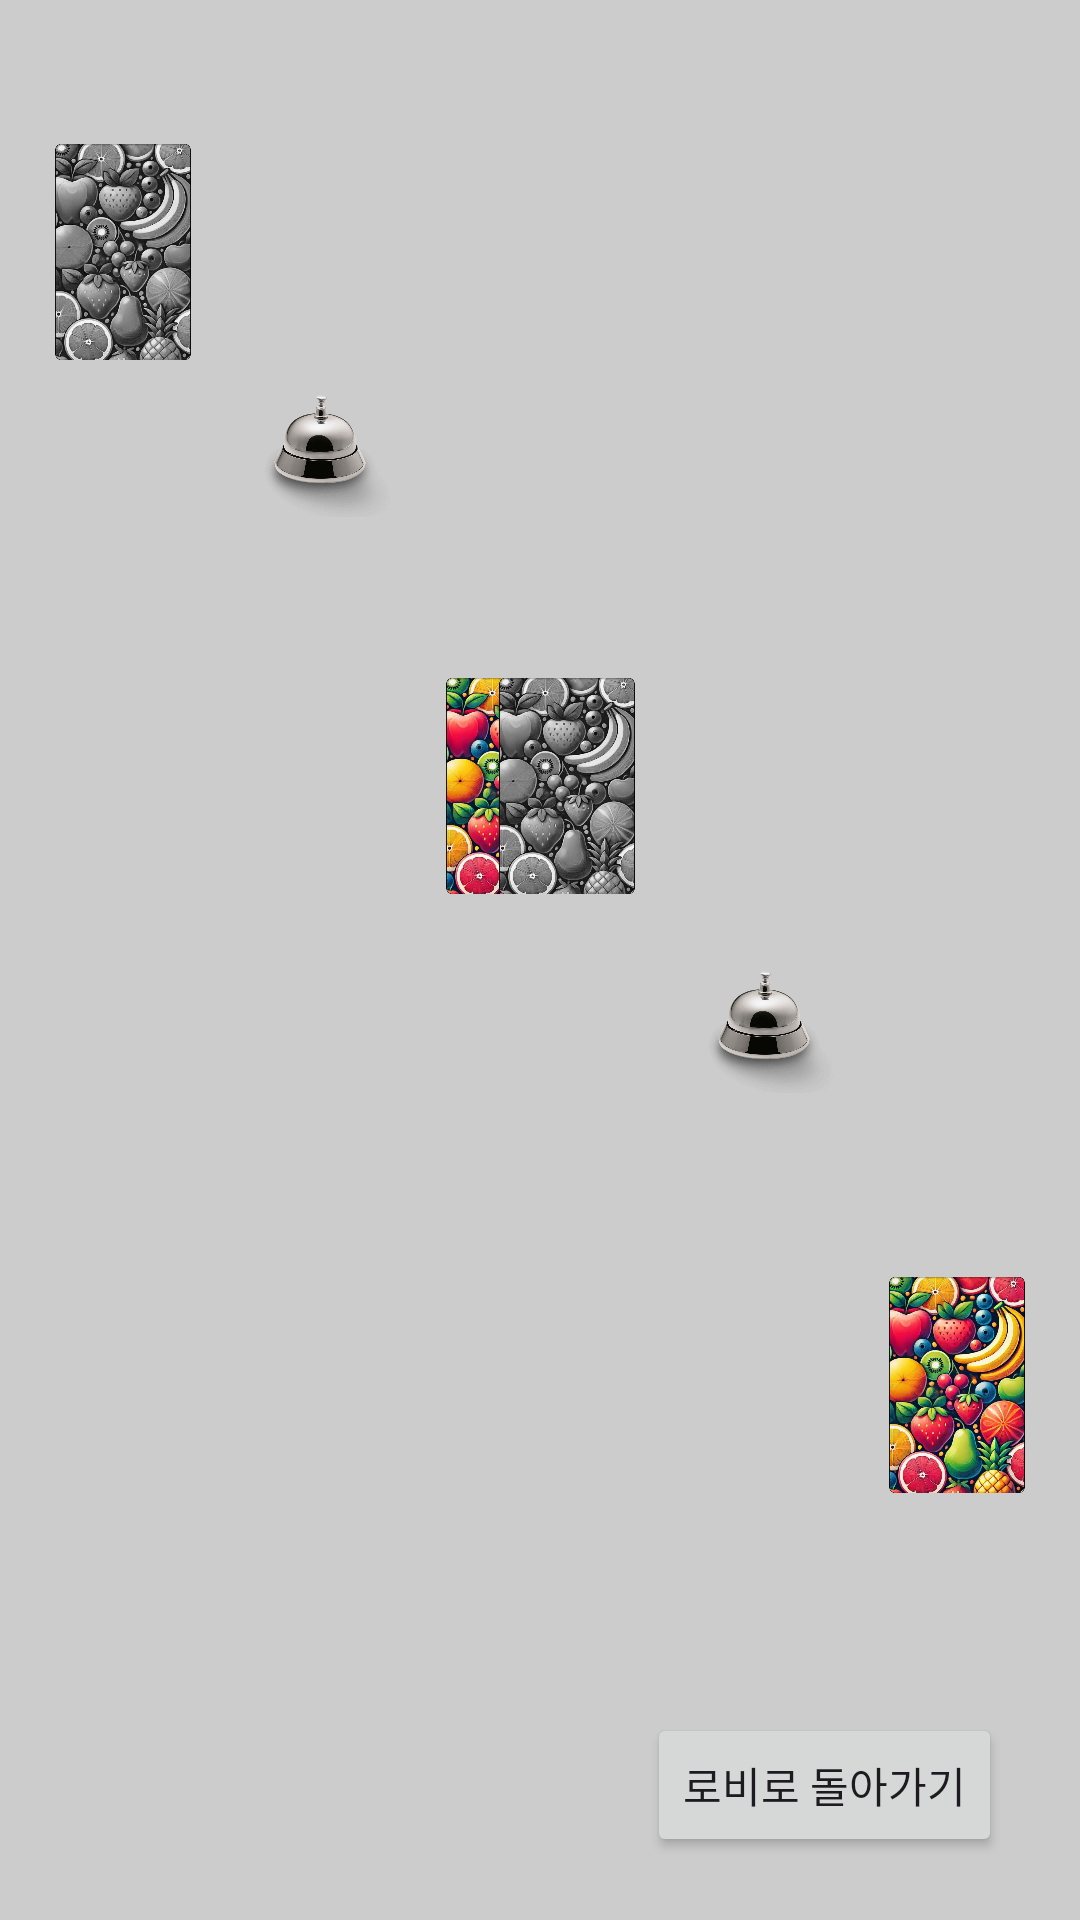

Layout XML and referenced resources for this Android screen:
<!-- AndroidManifest.xml: application theme Theme.HalliGalli -->
<!-- res/layout/activity_loopback.xml -->
<RelativeLayout xmlns:android="http://schemas.android.com/apk/res/android"
    android:layout_width="match_parent"
    android:layout_height="match_parent"
    android:padding="16dp"
    android:background="#CCCCCC">

    
    <LinearLayout
        android:id="@+id/opponentInfo"
        android:orientation="vertical"
        android:layout_width="wrap_content"
        android:layout_height="wrap_content"
        android:layout_alignParentTop="true"
        android:layout_marginStart="16dp">

        

        
        <TextView
            android:id="@+id/opponentInfoDetails"
            android:layout_width="wrap_content"
            android:layout_height="wrap_content"
            android:text="Level: 1 | Total Cards: 123"
            android:textSize="14sp"
            android:textColor="#666666"
            android:visibility="gone"/>
    </LinearLayout>

    
    <TextView
        android:id="@+id/gameTimer"
        android:layout_width="wrap_content"
        android:layout_height="wrap_content"
        android:layout_toEndOf="@+id/opponentInfo"
        android:layout_marginStart="80dp"
        android:text="00:00"
        android:textSize="40sp"
        android:textStyle="bold"
        android:textColor="#FF0000"
        android:visibility="gone"/>

    

    <TextView
        android:id="@+id/opponentDeckCount"
        android:layout_width="wrap_content"
        android:layout_height="wrap_content"
        android:layout_above="@+id/oppoentDeck"
        android:layout_marginBottom="5dp"
        android:layout_marginStart="62dp"

        android:textColor="#848484"
        android:textSize="20sp"
        android:textStyle="bold" />


    

    <ImageView
        android:id="@+id/oppoentDeck"
        android:layout_width="50dp"
        android:layout_height="72dp"
        android:layout_marginTop="32dp"


        android:contentDescription=""
        android:src="@drawable/card_deck_grey" />

    <LinearLayout
        android:id="@+id/linearLayout"
        android:layout_width="180dp"
        android:layout_height="wrap_content"
        android:layout_marginTop="108dp"

        android:orientation="horizontal">

        
        <LinearLayout
            android:layout_width="wrap_content"
            android:layout_height="wrap_content"
            android:gravity="center"
            android:orientation="vertical">

            <TextView
                android:id="@+id/opponentCardCount"
                android:layout_width="wrap_content"
                android:layout_height="wrap_content"
                android:layout_marginBottom="8dp"

                android:textColor="#000000"
                android:textSize="10sp"
                android:textStyle="bold" />

            <ImageView
                android:id="@+id/opponentCard"
                android:layout_width="50dp"
                android:layout_height="72dp"
                android:contentDescription="Opponent Card" />
        </LinearLayout>

        
        <ImageView
            android:id="@+id/gameBell"
            android:layout_width="50dp"
            android:layout_height="50dp"
            android:layout_marginStart="16dp"
            android:layout_marginEnd="16dp"
            android:contentDescription="Game Bell"
            android:src="@drawable/halligalli_bell2" />

        
        <LinearLayout
            android:layout_width="wrap_content"
            android:layout_height="wrap_content"
            android:gravity="center"
            android:orientation="vertical">

            <ImageView
                android:id="@+id/playerCard"
                android:layout_width="50dp"
                android:layout_height="72dp"
                android:layout_marginBottom="8dp"
                android:contentDescription="Player Card" />

            <TextView
                android:id="@+id/playerCardCount"
                android:layout_width="wrap_content"
                android:layout_height="wrap_content"

                android:textColor="#000000"
                android:textSize="10sp"
                android:textStyle="bold" />

        </LinearLayout>
    </LinearLayout>

    <ImageView
        android:id="@+id/playerDeck"
        android:layout_width="50dp"
        android:layout_height="72dp"

        android:layout_marginStart="-50dp"
        android:layout_marginTop="210dp"
        android:layout_toEndOf="@+id/linearLayout"
        android:src="@drawable/card_deck" />

    <LinearLayout
        android:id="@+id/playerInfo"
        android:orientation="vertical"
        android:layout_width="wrap_content"
        android:layout_height="wrap_content"
        android:layout_alignParentBottom="true"
        android:layout_marginStart="16dp"
        android:layout_marginBottom="16dp">

        

        
        <TextView
            android:id="@+id/playerInfoDetails"
            android:layout_width="wrap_content"
            android:layout_height="wrap_content"
            android:text="Level: 1 | Total Cards: 123"
            android:textSize="14sp"
            android:textColor="#666666"
            android:visibility="gone"/>
    </LinearLayout>

    
    <Button
        android:id="@+id/backToLobbyButton"
        android:layout_width="wrap_content"
        android:layout_height="wrap_content"
        android:layout_alignParentBottom="true"
        android:layout_alignParentEnd="true"
        android:layout_marginBottom="5dp"
        android:layout_marginEnd="10dp"
        android:text="@string/back_to_lobby" />

    <TextView
        android:id="@+id/turnIndicator"
        android:layout_width="wrap_content"
        android:layout_height="wrap_content"
        android:layout_gravity="center"
        android:textSize="24sp"
        android:textColor="@android:color/white"
        android:background="@android:color/black"
        android:padding="16dp"
        android:visibility="gone" />


    <LinearLayout
        android:id="@+id/linearLayout2"
        android:layout_width="180dp"
        android:layout_height="wrap_content"
        android:layout_alignParentEnd="true"

        android:layout_marginTop="300dp"
        android:layout_marginEnd="0dp"
        android:orientation="horizontal">

        
        <LinearLayout
            android:layout_width="wrap_content"
            android:layout_height="wrap_content"
            android:gravity="center"
            android:orientation="vertical">

            <TextView
                android:id="@+id/opponentCardCount2"
                android:layout_width="wrap_content"
                android:layout_height="wrap_content"
                android:layout_marginBottom="8dp"

                android:textColor="#000000"
                android:textSize="10sp"
                android:textStyle="bold" />

            <ImageView
                android:id="@+id/opponentCard2"
                android:layout_width="50dp"
                android:layout_height="72dp"
                android:contentDescription="Opponent Card" />
        </LinearLayout>

        
        <ImageView
            android:id="@+id/gameBell2"
            android:layout_width="50dp"
            android:layout_height="50dp"
            android:layout_marginStart="16dp"
            android:layout_marginEnd="16dp"
            android:contentDescription="Game Bell"
            android:src="@drawable/halligalli_bell2" />

        
        <LinearLayout
            android:layout_width="wrap_content"
            android:layout_height="wrap_content"
            android:gravity="center"
            android:orientation="vertical">

            <ImageView
                android:id="@+id/playerCard2"
                android:layout_width="50dp"
                android:layout_height="72dp"
                android:layout_marginBottom="8dp"
                android:contentDescription="Player Card" />

            <TextView
                android:id="@+id/playerCardCount2"
                android:layout_width="wrap_content"
                android:layout_height="wrap_content"

                android:textColor="#000000"
                android:textSize="10sp"
                android:textStyle="bold" />

        </LinearLayout>
    </LinearLayout>

    <ImageView
        android:id="@+id/playerDeck2"
        android:layout_width="50dp"
        android:layout_height="72dp"


        android:layout_below="@+id/linearLayout2"
        android:layout_alignParentEnd="true"
        android:layout_marginTop="16dp"
        android:layout_marginEnd="0dp"
        android:src="@drawable/card_deck" />

    <TextView
        android:id="@+id/playerDeckCount2"
        android:layout_width="wrap_content"
        android:layout_height="wrap_content"


        android:layout_below="@+id/playerDeck2"
        android:layout_alignEnd="@+id/playerDeck2"
        android:layout_marginTop="0dp"
        android:layout_marginEnd="0dp"
        android:textColor="#848484"
        android:textSize="20sp"
        android:textStyle="bold" />


    <ImageView
        android:id="@+id/opponentDeck2"
        android:layout_width="50dp"
        android:layout_height="72dp"



        android:layout_alignStart="@+id/linearLayout2"
        android:layout_alignTop="@+id/playerDeck"
        android:layout_marginStart="0dp"
        android:layout_marginTop="0dp"
        android:layout_marginBottom="0dp"
        android:contentDescription=""
        android:src="@drawable/card_deck_grey" />





</RelativeLayout>
<!-- resources referenced by this layout -->
<resources>
  <!-- drawable card_deck: png bitmap (drawable, 814846 bytes) -->
  <!-- drawable card_deck_grey: png bitmap (drawable, 426388 bytes) -->
  <!-- drawable halligalli_bell2: png bitmap (drawable, 57902 bytes) -->
  <string name="back_to_lobby">로비로 돌아가기</string>
  <style name="Theme.HalliGalli" parent="Base.Theme.HalliGalli" />
  <style name="Base.Theme.HalliGalli" parent="Theme.Material3.DayNight.NoActionBar">
          
          
      </style>
</resources>
